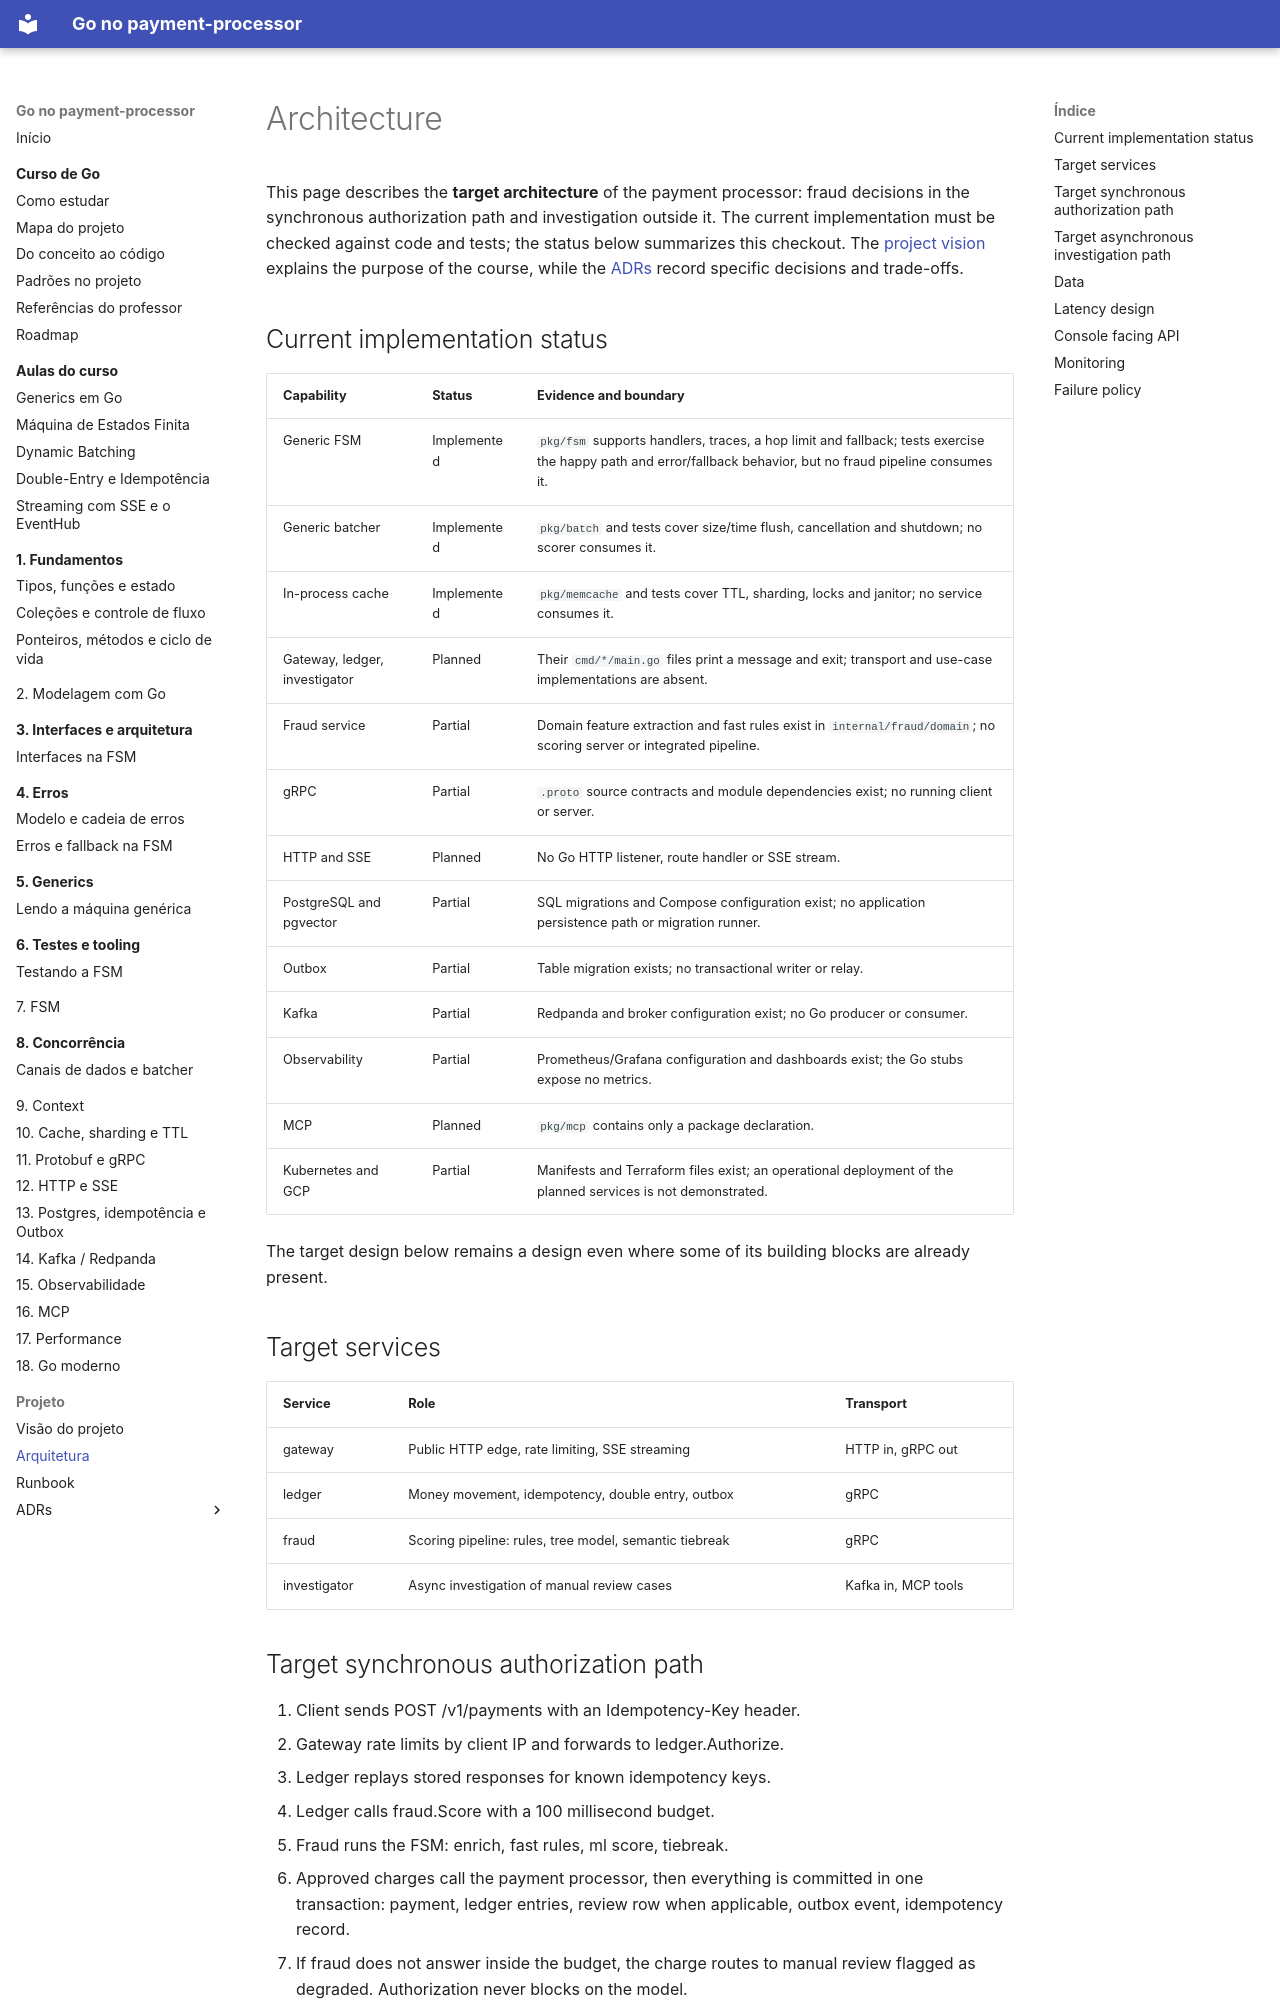

repository: racascao/sistema_pagamento_com_antifraude · page: architecture/index.html · generator: mkdocs

# Architecture

This page describes the **target architecture** of the payment processor: fraud decisions in the synchronous authorization path and investigation outside it. The current implementation must be checked against code and tests; the status below summarizes this checkout. The [project vision](visao-do-projeto.md) explains the purpose of the course, while the [ADRs](adr/0001-monorepo-with-independent-deployments.md) record specific decisions and trade-offs.

## Current implementation status

| Capability | Status | Evidence and boundary |
|---|---|---|
| Generic FSM | Implemented | `pkg/fsm` supports handlers, traces, a hop limit and fallback; tests exercise the happy path and error/fallback behavior, but no fraud pipeline consumes it. |
| Generic batcher | Implemented | `pkg/batch` and tests cover size/time flush, cancellation and shutdown; no scorer consumes it. |
| In-process cache | Implemented | `pkg/memcache` and tests cover TTL, sharding, locks and janitor; no service consumes it. |
| Gateway, ledger, investigator | Planned | Their `cmd/*/main.go` files print a message and exit; transport and use-case implementations are absent. |
| Fraud service | Partial | Domain feature extraction and fast rules exist in `internal/fraud/domain`; no scoring server or integrated pipeline. |
| gRPC | Partial | `.proto` source contracts and module dependencies exist; no running client or server. |
| HTTP and SSE | Planned | No Go HTTP listener, route handler or SSE stream. |
| PostgreSQL and pgvector | Partial | SQL migrations and Compose configuration exist; no application persistence path or migration runner. |
| Outbox | Partial | Table migration exists; no transactional writer or relay. |
| Kafka | Partial | Redpanda and broker configuration exist; no Go producer or consumer. |
| Observability | Partial | Prometheus/Grafana configuration and dashboards exist; the Go stubs expose no metrics. |
| MCP | Planned | `pkg/mcp` contains only a package declaration. |
| Kubernetes and GCP | Partial | Manifests and Terraform files exist; an operational deployment of the planned services is not demonstrated. |

The target design below remains a design even where some of its building blocks are already present.

## Target services

| Service | Role | Transport |
|---|---|---|
| gateway | Public HTTP edge, rate limiting, SSE streaming | HTTP in, gRPC out |
| ledger | Money movement, idempotency, double entry, outbox | gRPC |
| fraud | Scoring pipeline: rules, tree model, semantic tiebreak | gRPC |
| investigator | Async investigation of manual review cases | Kafka in, MCP tools |

## Target synchronous authorization path

1. Client sends POST /v1/payments with an Idempotency-Key header.
2. Gateway rate limits by client IP and forwards to ledger.Authorize.
3. Ledger replays stored responses for known idempotency keys.
4. Ledger calls fraud.Score with a 100 millisecond budget.
5. Fraud runs the FSM: enrich, fast rules, ml score, tiebreak.
6. Approved charges call the payment processor, then everything is
   committed in one transaction: payment, ledger entries, review row
   when applicable, outbox event, idempotency record.
7. If fraud does not answer inside the budget, the charge routes to
   manual review flagged as degraded. Authorization never blocks on
   the model.
